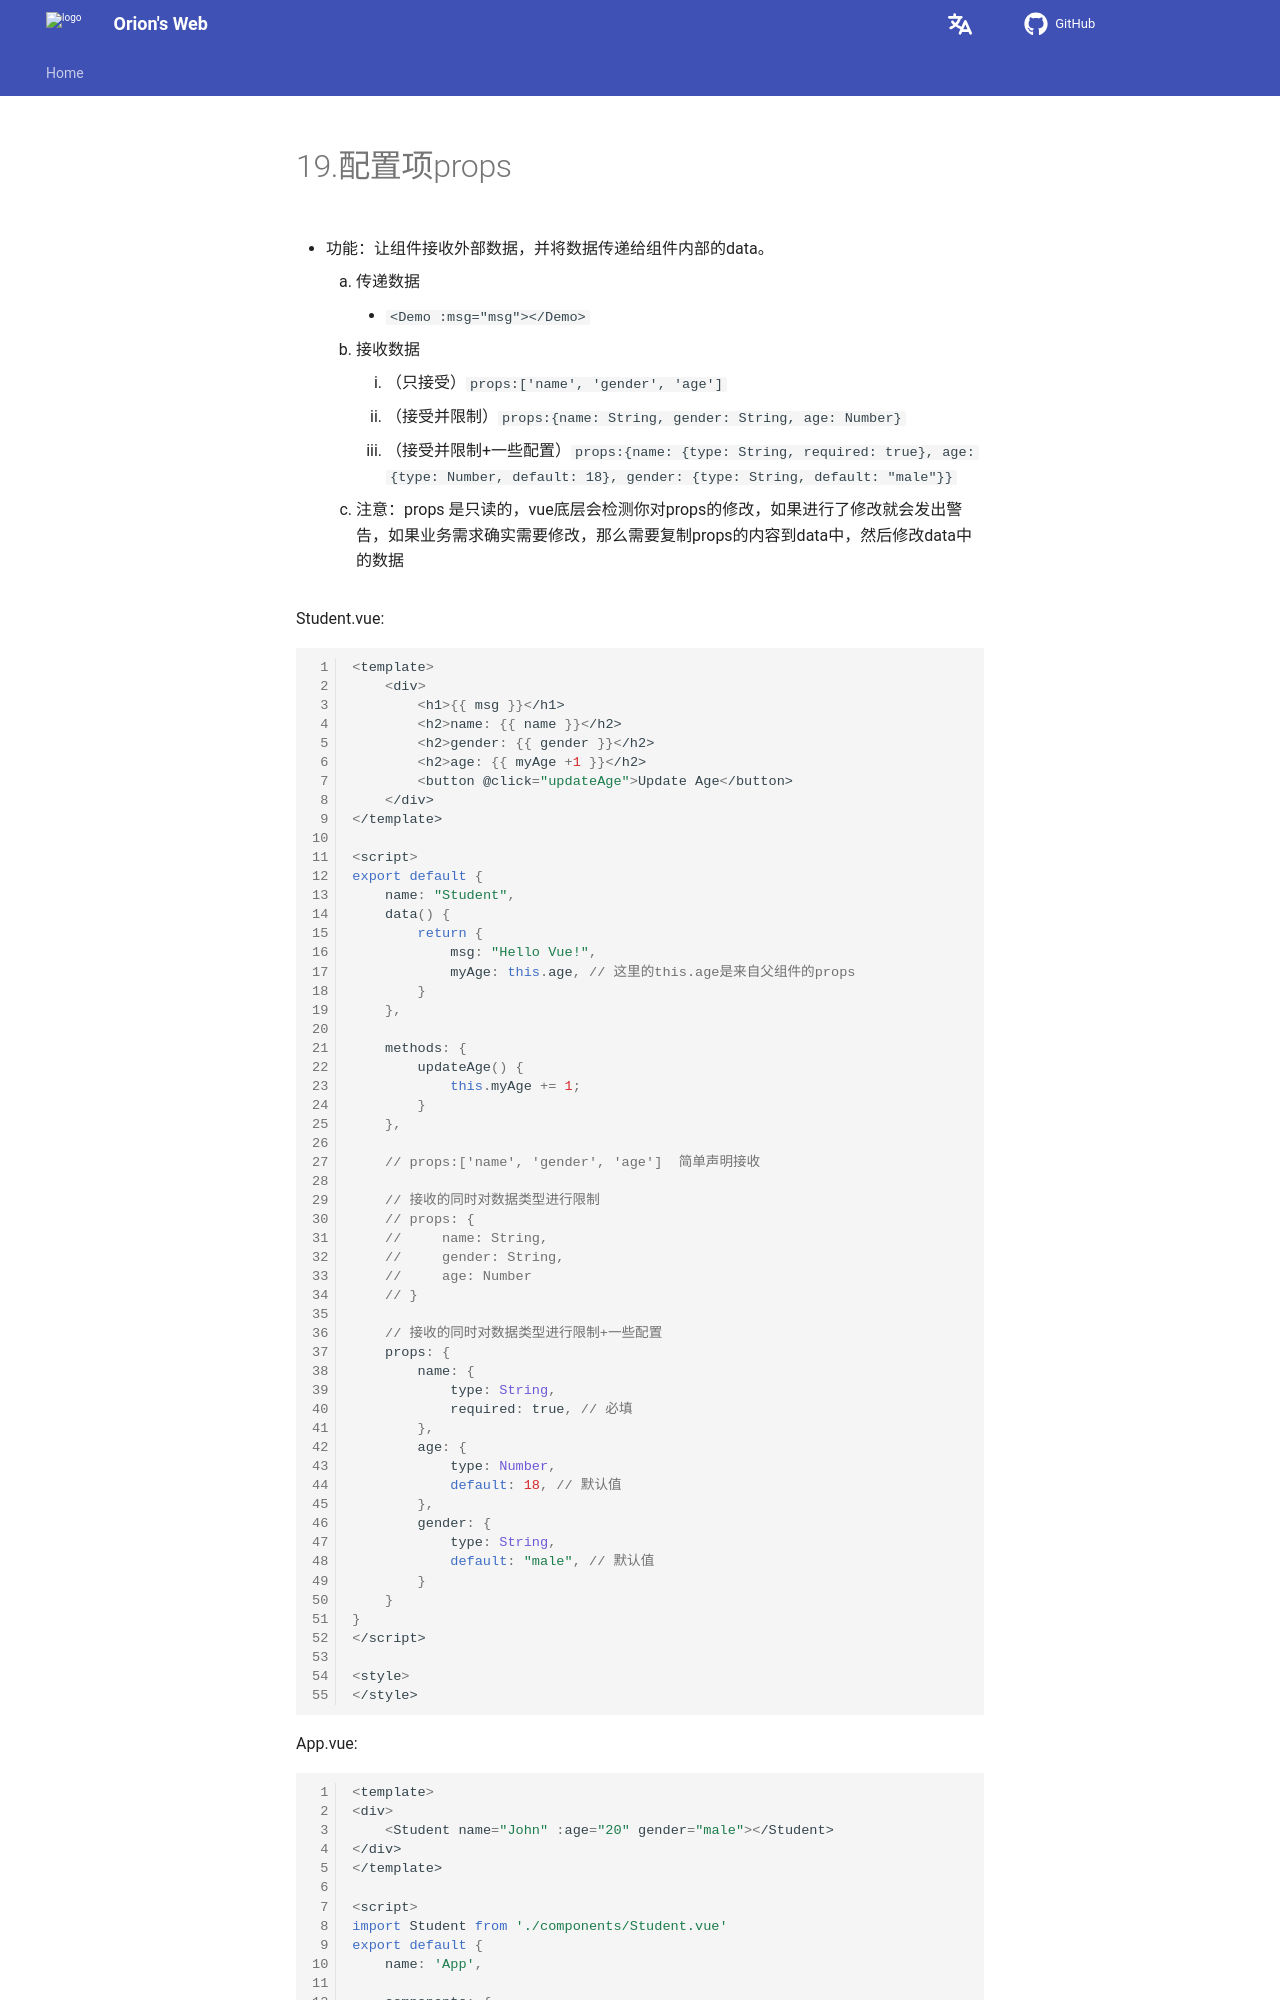

repository: Pigassooo/my-blog · page: notes/notes/Frontend/Vue2+3/Vue2/19.配置项props/index.html · generator: mkdocs

# 19.配置项props

- 功能：让组件接收外部数据，并将数据传递给组件内部的data。
    1. 传递数据
        - ```<Demo :msg="msg"></Demo>```
    2. 接收数据
        1. （只接受）```props:['name', 'gender', 'age']```
        2. （接受并限制）```props:{name: String, gender: String, age: Number}```
        3. （接受并限制+一些配置）```props:{name: {type: String, required: true}, age: {type: Number, default: 18}, gender: {type: String, default: "male"}}```

    3. 注意：props 是只读的，vue底层会检测你对props的修改，如果进行了修改就会发出警告，如果业务需求确实需要修改，那么需要复制props的内容到data中，然后修改data中的数据
    

Student.vue:
```js
<template>
    <div>
        <h1>{{ msg }}</h1>
        <h2>name: {{ name }}</h2>
        <h2>gender: {{ gender }}</h2>
        <h2>age: {{ myAge +1 }}</h2>
        <button @click="updateAge">Update Age</button>
    </div>
</template>

<script>
export default {
    name: "Student",
    data() {
        return {
            msg: "Hello Vue!",
            myAge: this.age, // 这里的this.age是来自父组件的props
        }
    },

    methods: {
        updateAge() {
            this.myAge += 1;
        }
    },

    // props:['name', 'gender', 'age']  简单声明接收

    // 接收的同时对数据类型进行限制
    // props: {
    //     name: String,
    //     gender: String,
    //     age: Number
    // }

    // 接收的同时对数据类型进行限制+一些配置
    props: {
        name: {
            type: String,
            required: true, // 必填
        },
        age: {
            type: Number,
            default: 18, // 默认值
        },
        gender: {
            type: String,
            default: "male", // 默认值
        }
    }
}
</script>

<style>
</style>
```
